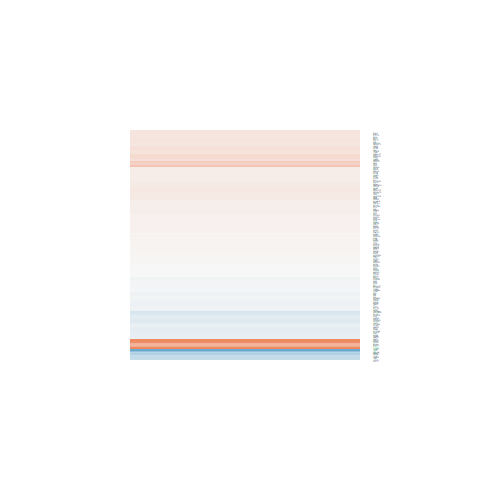

The table this chart was drawn from, first rows:
logFC, AveExpr, t, P.Value, adj.P.Val, B
-0.05088, 8.975, -0.1812, 0.8577, 1, -6.731
0.1374, 5.256, 0.8182, 0.4212, 1, -6.363
0.0636, 10.89, 0.4489, 0.6575, 1, -6.611
-0.06305, 6.694, -0.4803, 0.6353, 1, -6.646
0.09724, 5.74, 0.5662, 0.5764, 1, -6.567
0.116, 7.037, 0.652, 0.5205, 1, -6.551
-0.03924, 1.916, -0.1191, 0.9062, 1, -6.257
0.1935, 5.581, 1.121, 0.2733, 1, -6.102
0.07579, 5.627, 0.5257, 0.6039, 1, -6.584
0.1297, 7.196, 0.6392, 0.5287, 1, -6.561
-0.05368, 5.667, -0.3767, 0.7097, 1, -6.653
-0.1065, 6.5, -0.5077, 0.6163, 1, -6.628
-0.07114, 2.257, -0.284, 0.7788, 1, -6.238
-0.08924, 6.665, -0.5504, 0.5871, 1, -6.606
-0.0549, 6.835, -0.3251, 0.7479, 1, -6.711
-0.1853, 4.418, -0.9423, 0.3554, 1, -6.187
0.08274, 6.834, 0.4587, 0.6505, 1, -6.657
1.107, -0.9716, 1.802, 0.08407, 1, -4.183
0.1666, 4.916, 0.9729, 0.3402, 1, -6.208
0.1267, 5.878, 0.8302, 0.4145, 1, -6.388
0.05811, 5.244, 0.3965, 0.6952, 1, -6.632
0.6032, 6.535, 4.446, 0.0001666, 0.03725, 0.6322
-1.382, -1.213, -2.001, 0.05668, 1, -3.876
-0.0644, 5.523, -0.3703, 0.7144, 1, -6.648
-0.007806, 6.239, -0.07068, 0.9442, 1, -6.748
0.004594, 7.214, 0.02561, 0.9798, 1, -6.77
0.1497, 5.693, 0.7631, 0.4528, 1, -6.442
0.03298, 7.758, 0.2203, 0.8275, 1, -6.744
0.1512, 6.507, 0.7842, 0.4405, 1, -6.444
0.01877, 7.419, 0.1364, 0.8926, 1, -6.76
1.062, -1.481, 1.664, 0.109, 1, -4.309
0.1749, 4.578, 0.7126, 0.4829, 1, -6.36
0.00579, 5.587, 0.05149, 0.9594, 1, -6.727
1.535, -0.5905, 2.314, 0.02948, 1, -3.427
0.01876, 8.03, 0.1437, 0.887, 1, -6.754
-0.05951, 6.648, -0.374, 0.7116, 1, -6.688
-0.4296, 1.93, -1.176, 0.251, 1, -5.493
-0.3114, 5.273, -1.699, 0.102, 1, -5.309
0.05068, 5.647, 0.328, 0.7458, 1, -6.674
0.1401, 5.359, 0.7797, 0.4431, 1, -6.394
-0.001263, 6.713, -0.006453, 0.9949, 1, -6.765
0.1146, 8.339, 0.7119, 0.4833, 1, -6.501
-0.1368, 5.029, -0.6979, 0.4919, 1, -6.447
0.1353, 6.616, 0.829, 0.4152, 1, -6.409
0.1193, 5.929, 0.6967, 0.4926, 1, -6.486
-0.1187, 8.016, -0.9232, 0.365, 1, -6.334
0.1665, 4.828, 0.8192, 0.4207, 1, -6.328
-0.4883, 2.912, -1.445, 0.1613, 1, -5.377
-0.007504, 5.82, -0.0539, 0.9575, 1, -6.731
0.2185, 4.502, 1.224, 0.2329, 1, -5.909
-0.02787, 4.632, -0.1983, 0.8445, 1, -6.631
-0.0753, 2.632, -0.3211, 0.7509, 1, -6.223
0.06936, 6.177, 0.3879, 0.7015, 1, -6.669
0.1325, 5.38, 0.8276, 0.416, 1, -6.362
-0.01561, 4.025, -0.06324, 0.9501, 1, -6.508
0.09891, 3.688, 0.4232, 0.6759, 1, -6.443
-0.119, 6.442, -1.039, 0.309, 1, -6.214
-0.0273, 5.908, -0.1816, 0.8574, 1, -6.721
-0.1129, 5.364, -1.036, 0.3106, 1, -6.174
-0.00736, 7.194, -0.06451, 0.9491, 1, -6.768
... 115 more rows
